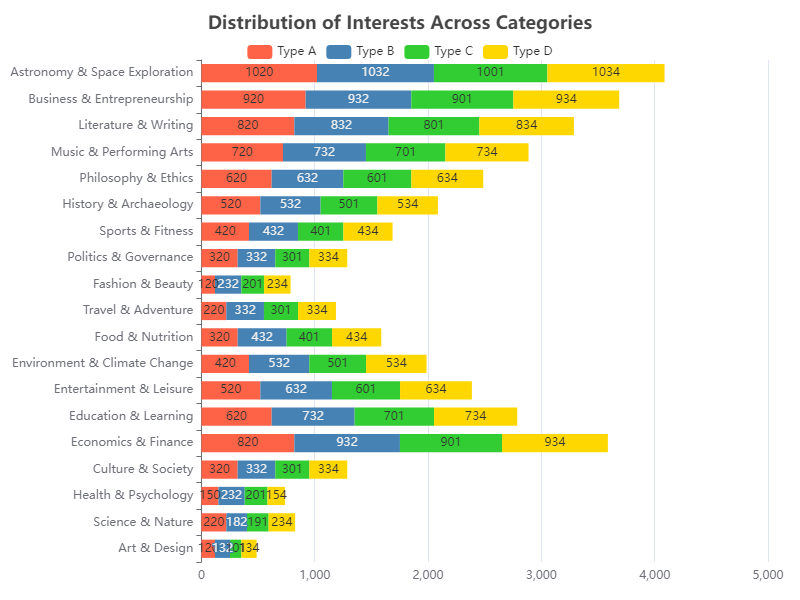

The table this chart was drawn from, first rows:
Category, Type A, Type B, Type C, Type D
Art & Design, 120, 132, 101, 134
Science & Nature, 220, 182, 191, 234
Health & Psychology, 150, 232, 201, 154
Culture & Society, 320, 332, 301, 334
Economics & Finance, 820, 932, 901, 934
Education & Learning, 620, 732, 701, 734
Entertainment & Leisure, 520, 632, 601, 634
Environment & Climate Change, 420, 532, 501, 534
Food & Nutrition, 320, 432, 401, 434
Travel & Adventure, 220, 332, 301, 334
Fashion & Beauty, 120, 232, 201, 234
Politics & Governance, 320, 332, 301, 334
Sports & Fitness, 420, 432, 401, 434
History & Archaeology, 520, 532, 501, 534
Philosophy & Ethics, 620, 632, 601, 634
Music & Performing Arts, 720, 732, 701, 734
Literature & Writing, 820, 832, 801, 834
Business & Entrepreneurship, 920, 932, 901, 934
Astronomy & Space Exploration, 1020, 1032, 1001, 1034
